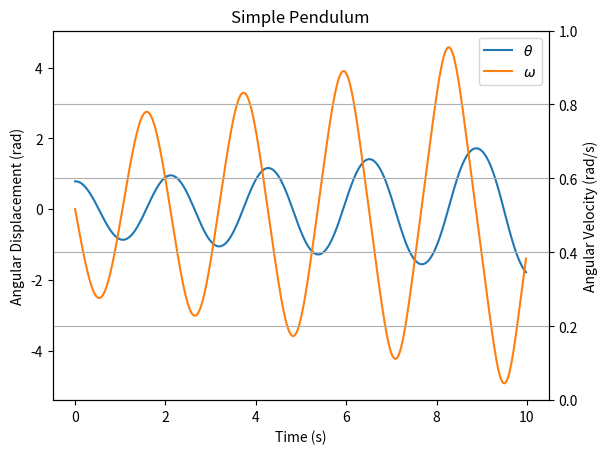

Reproduce this figure in Python.
# simple_pendulum.py

import numpy as np
import matplotlib.pyplot as plt

# Set simulation duration
tf = 10  # final time (secs)
ts = 500  # time steps
dt = tf / ts  # delta time

# Intialize arrays
t = np.zeros(ts)
omega = np.zeros(ts)
theta = np.zeros(ts)

# Set initial conditions
theta[0] = np.deg2rad(45)
g = 9.81  # gravity (m/s^2)
l = 1.0  # pendulum length (m)

# Calculate omega and theta at each next time step
for i in range(ts - 1):
    t[i + 1] = t[i] + dt
    omega[i + 1] = omega[i] - g / l * np.sin(theta[i]) * dt
    theta[i + 1] = theta[i] + omega[i] * dt

# Plot omega and theta over time
plt.figure("simple_pendulum.py")
(plot1,) = plt.plot(t, theta)
(plot2,) = plt.plot(t, omega)
plt.title("Simple Pendulum")
plt.xlabel("Time (s)")
plt.ylabel("Angular Displacement (rad)")
plt.twinx()
plt.ylabel("Angular Velocity (rad/s)")
legend_lines = [plot1, plot2]
legend_labels = [r"$\theta$", r"$\omega$"]
plt.legend(legend_lines, legend_labels)
plt.grid()
plt.show()
